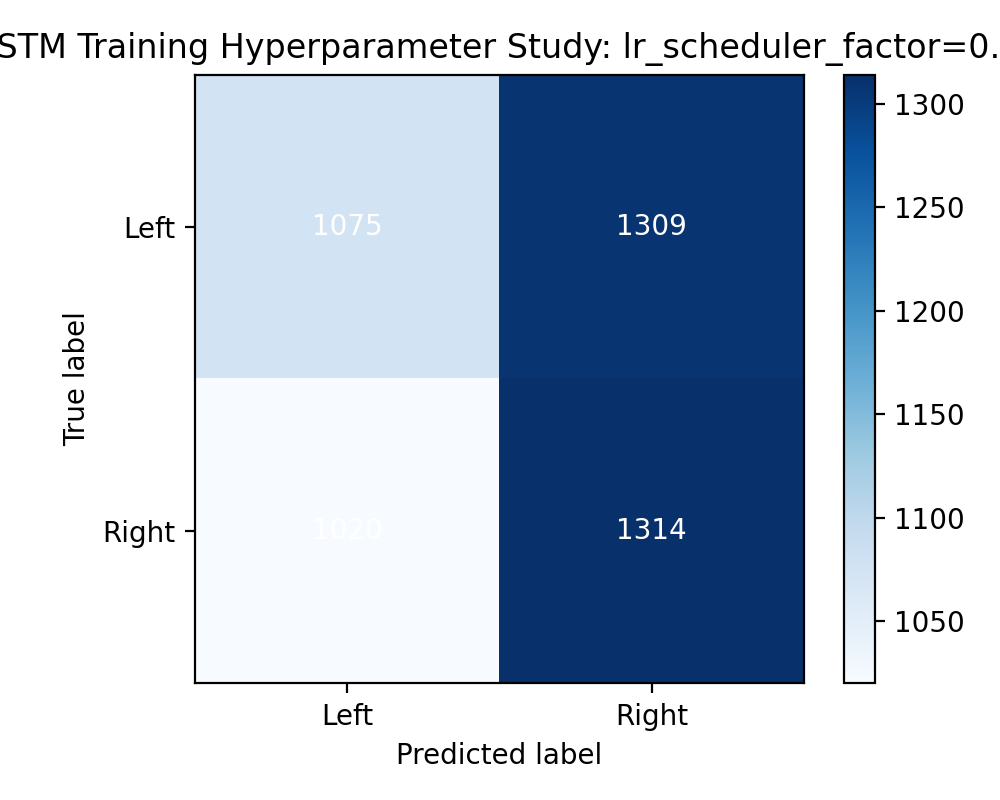

Data behind this chart, as committed beside it:
1075, 1309
1020, 1314
